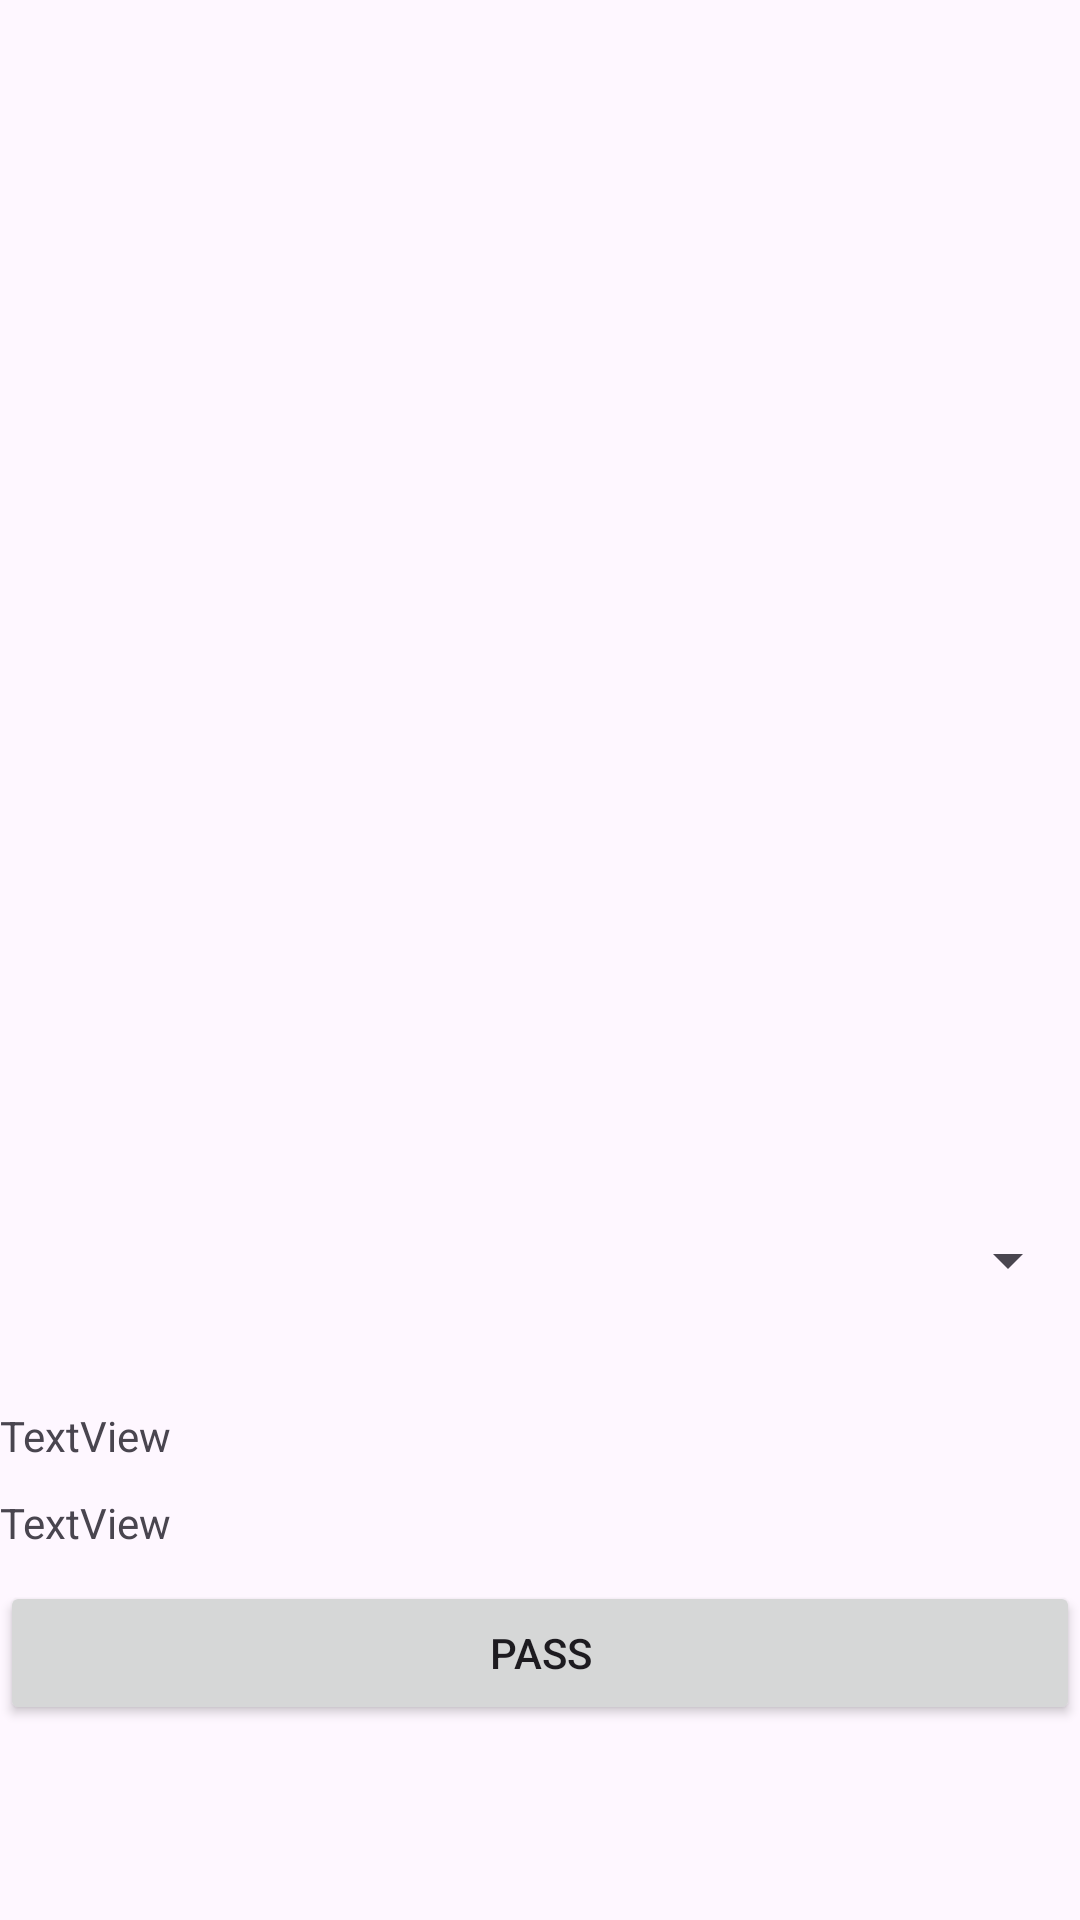

Here is an Android app screen rendered from its layout file. Give the layout XML and the strings, colors and styles it references.
<!-- AndroidManifest.xml: application theme Theme.Kotlin_listview_spinner_datapass4 -->
<!-- res/layout/activity_main.xml -->
<?xml version="1.0" encoding="utf-8"?>
<LinearLayout
    xmlns:android="http://schemas.android.com/apk/res/android"
    xmlns:app="http://schemas.android.com/apk/res-auto"
    xmlns:tools="http://schemas.android.com/tools"
    android:layout_width="match_parent"
    android:orientation="vertical"
    android:layout_height="match_parent"
    >

    <ListView
        android:id="@+id/listView"
        android:layout_width="match_parent"
        android:layout_height="400dp"
        tools:ignore="MissingConstraints" />

    <Spinner

        android:id ="@+id/sv1"

        android:layout_width="match_parent"
        android:layout_height="40dp"></Spinner>



    <TextView
        android:id ="@+id/tv1"

        android:layout_width="match_parent"

        android:layout_height="wrap_content"></TextView>

    <TextView
        android:id="@+id/tv_lv_data"
        android:layout_marginTop="10dp"
        android:layout_width="match_parent"
        android:layout_height="wrap_content"
        android:text="TextView" />

    <TextView
        android:layout_marginTop="10dp"
        android:id="@+id/tv_spnner_data"
        android:layout_width="match_parent"
        android:layout_height="wrap_content"
        android:text="TextView" />

    <Button
        android:layout_marginTop="10dp"
        android:id="@+id/b_datapass"
        android:layout_width="match_parent"
        android:layout_height="wrap_content"
        android:text="pass" />

</LinearLayout>
<!-- resources referenced by this layout -->
<resources>
  <style name="Theme.Kotlin_listview_spinner_datapass4" parent="Base.Theme.Kotlin_listview_spinner_datapass4" />
  <style name="Base.Theme.Kotlin_listview_spinner_datapass4" parent="Theme.Material3.DayNight.NoActionBar">
          
          
      </style>
</resources>
